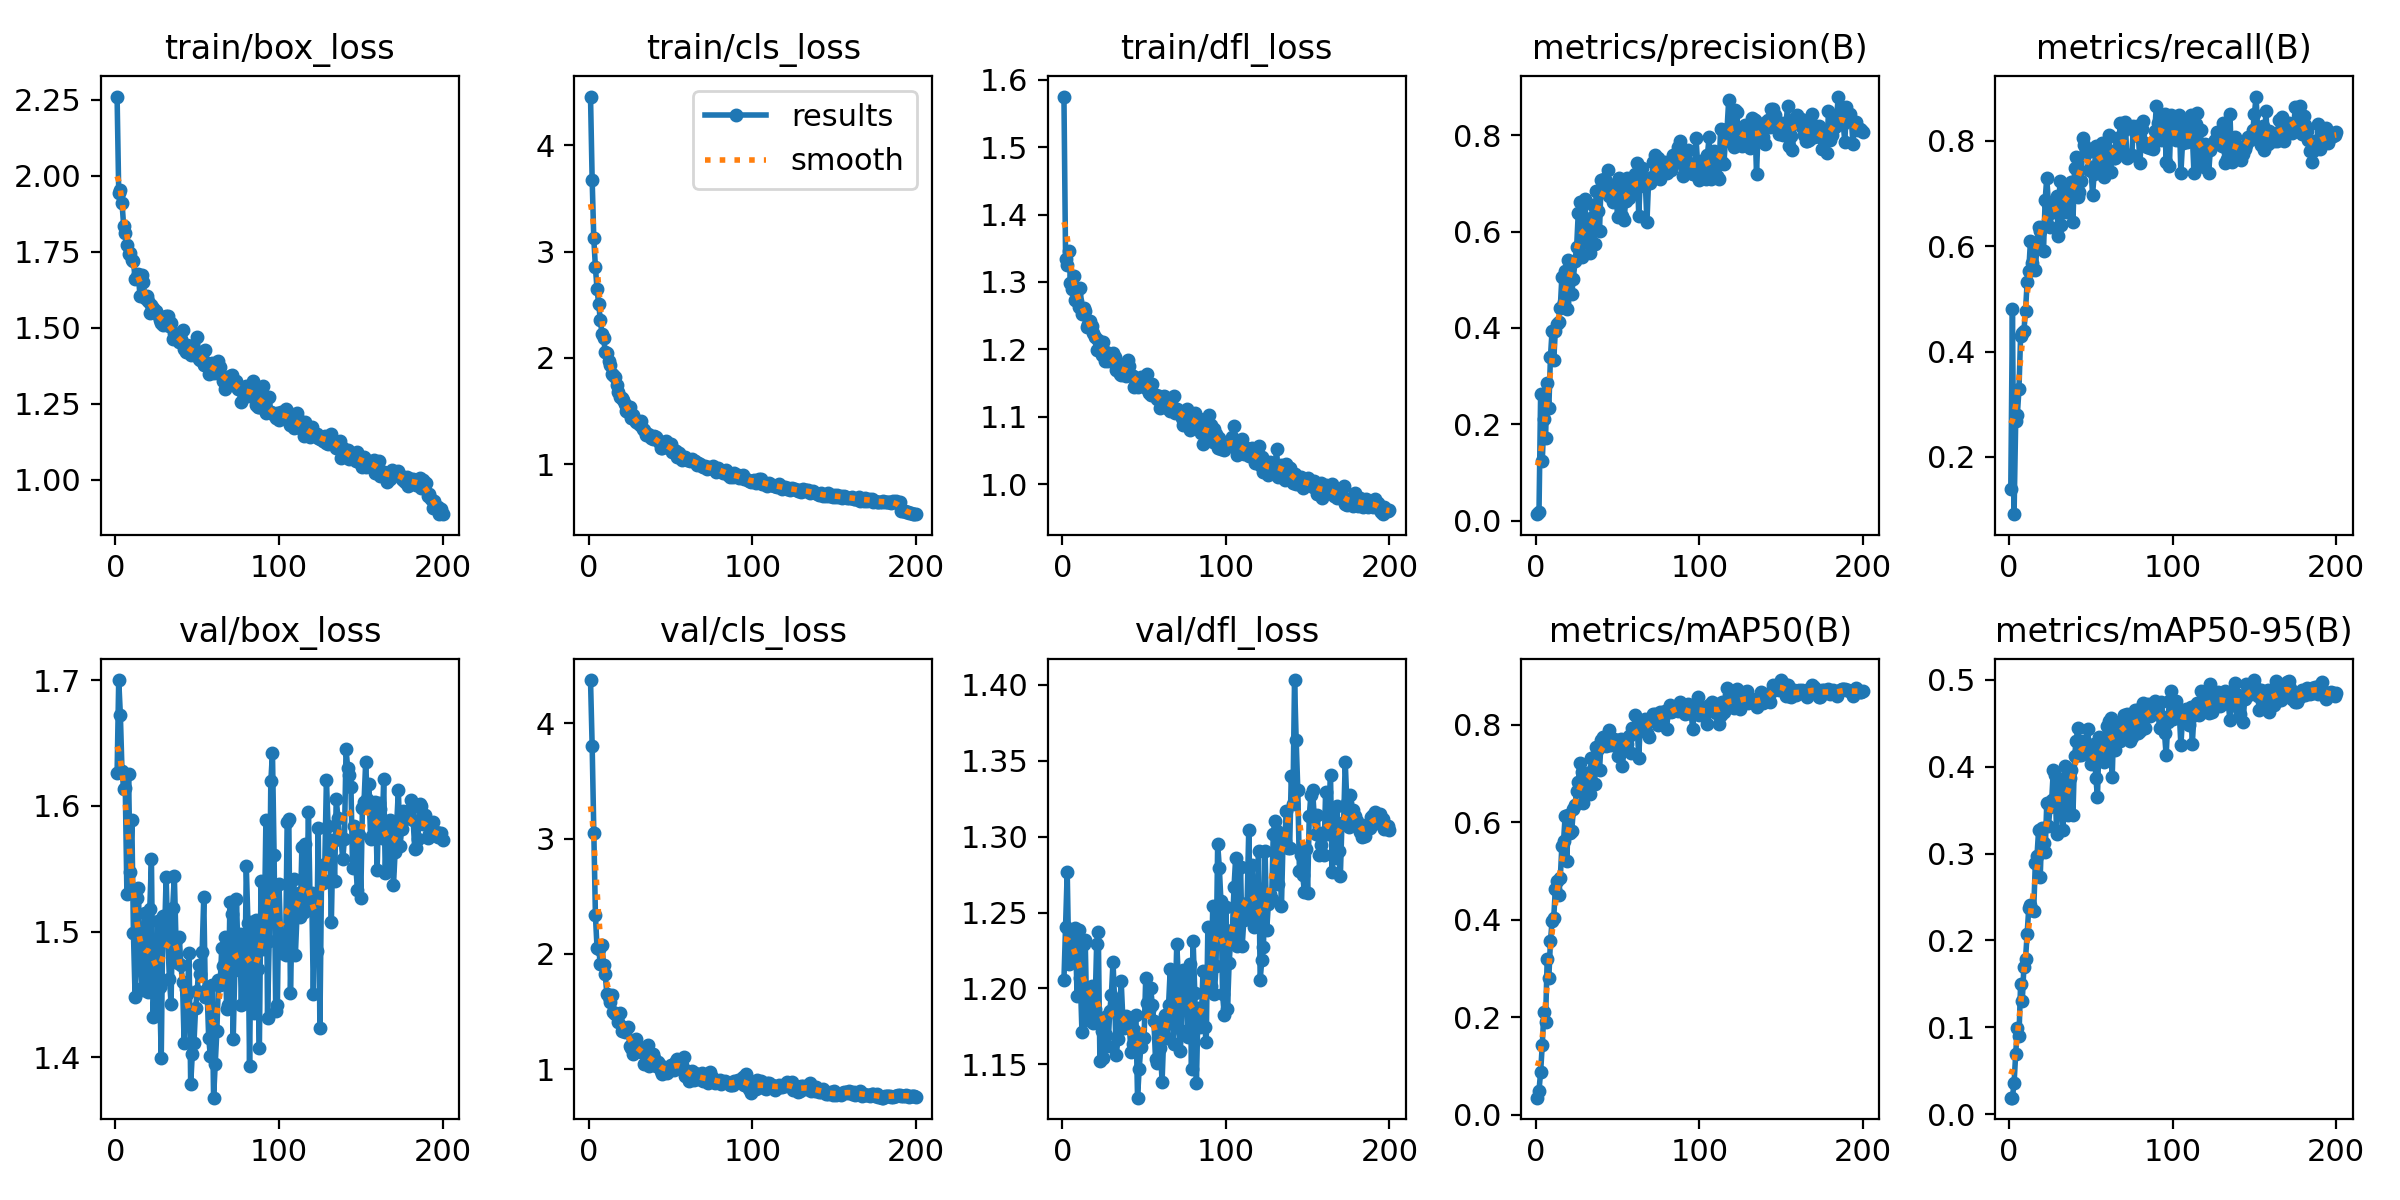

Data behind this chart, as committed beside it:
epoch, time, train/box_loss, train/cls_loss, train/dfl_loss, metrics/precision(B), metrics/recall(B), metrics/mAP50(B), metrics/mAP50-95(B), val/box_loss, val/cls_loss, val/dfl_loss, lr/pg0, lr/pg1, lr/pg2
1, 15.35, 2.261, 4.458, 1.575, 0.01317, 0.1398, 0.03533, 0.0195, 1.626, 4.375, 1.206, 0.0001907, 0.0001907, 0.0001907
2, 27.44, 1.944, 3.677, 1.334, 0.01805, 0.4806, 0.05, 0.0193, 1.7, 3.806, 1.241, 0.0003848, 0.0003848, 0.0003848
3, 39.31, 1.954, 3.125, 1.325, 0.2625, 0.09127, 0.0882, 0.03602, 1.673, 3.05, 1.277, 0.0005769, 0.0005769, 0.0005769
4, 50.37, 1.912, 2.851, 1.345, 0.1238, 0.2685, 0.1438, 0.06981, 1.628, 2.333, 1.216, 0.0005793, 0.0005793, 0.0005793
5, 61.57, 1.836, 2.645, 1.299, 0.2106, 0.2802, 0.2115, 0.09916, 1.614, 2.047, 1.222, 0.0005764, 0.0005764, 0.0005764
6, 73.8, 1.812, 2.506, 1.289, 0.1723, 0.3282, 0.1901, 0.09007, 1.615, 2.044, 1.236, 0.0005734, 0.0005734, 0.0005734
7, 85.78, 1.773, 2.357, 1.309, 0.2852, 0.4296, 0.3193, 0.15, 1.53, 1.909, 1.228, 0.0005705, 0.0005705, 0.0005705
8, 97.82, 1.742, 2.228, 1.273, 0.2326, 0.4355, 0.2802, 0.1301, 1.626, 2.074, 1.24, 0.0005676, 0.0005676, 0.0005676
9, 109.8, 1.745, 2.19, 1.272, 0.3397, 0.4384, 0.3566, 0.1691, 1.548, 1.904, 1.195, 0.0005647, 0.0005647, 0.0005647
10, 120.7, 1.724, 2.058, 1.263, 0.3943, 0.4774, 0.3973, 0.1783, 1.589, 1.821, 1.239, 0.0005618, 0.0005618, 0.0005618
11, 131.9, 1.72, 2.048, 1.292, 0.3332, 0.5317, 0.4036, 0.207, 1.499, 1.648, 1.207, 0.0005589, 0.0005589, 0.0005589
12, 143.9, 1.66, 1.974, 1.252, 0.3941, 0.5535, 0.464, 0.2374, 1.448, 1.624, 1.171, 0.000556, 0.000556, 0.000556
13, 155.8, 1.666, 1.931, 1.262, 0.4071, 0.609, 0.48, 0.2407, 1.527, 1.578, 1.229, 0.0005531, 0.0005531, 0.0005531
14, 167.6, 1.675, 1.847, 1.258, 0.4125, 0.5679, 0.4505, 0.2356, 1.534, 1.646, 1.232, 0.0005502, 0.0005502, 0.0005502
15, 178.4, 1.604, 1.84, 1.233, 0.4414, 0.6045, 0.4851, 0.2341, 1.478, 1.491, 1.179, 0.0005473, 0.0005473, 0.0005473
16, 189.3, 1.675, 1.82, 1.237, 0.5065, 0.5557, 0.552, 0.289, 1.455, 1.474, 1.193, 0.0005443, 0.0005443, 0.0005443
17, 201.1, 1.651, 1.744, 1.242, 0.4548, 0.6, 0.561, 0.2966, 1.454, 1.472, 1.185, 0.0005414, 0.0005414, 0.0005414
18, 213, 1.597, 1.68, 1.234, 0.5187, 0.6355, 0.6139, 0.3267, 1.515, 1.411, 1.202, 0.0005385, 0.0005385, 0.0005385
19, 225.1, 1.605, 1.637, 1.225, 0.4384, 0.6295, 0.5216, 0.2734, 1.478, 1.487, 1.177, 0.0005356, 0.0005356, 0.0005356
20, 236.6, 1.588, 1.621, 1.219, 0.5401, 0.6363, 0.6149, 0.3292, 1.452, 1.333, 1.187, 0.0005327, 0.0005327, 0.0005327
21, 247.3, 1.548, 1.601, 1.199, 0.5282, 0.5911, 0.5783, 0.3121, 1.518, 1.361, 1.229, 0.0005298, 0.0005298, 0.0005298
22, 259.1, 1.575, 1.563, 1.214, 0.4703, 0.6868, 0.5814, 0.3019, 1.558, 1.32, 1.237, 0.0005269, 0.0005269, 0.0005269
23, 270.8, 1.565, 1.502, 1.198, 0.502, 0.7302, 0.6266, 0.3579, 1.432, 1.358, 1.152, 0.000524, 0.000524, 0.000524
24, 282.9, 1.554, 1.489, 1.192, 0.5399, 0.6801, 0.635, 0.3313, 1.464, 1.362, 1.172, 0.0005211, 0.0005211, 0.0005211
25, 294.7, 1.556, 1.539, 1.211, 0.5671, 0.6372, 0.6643, 0.3531, 1.435, 1.197, 1.154, 0.0005181, 0.0005181, 0.0005181
26, 305.3, 1.541, 1.439, 1.183, 0.6384, 0.6643, 0.6824, 0.361, 1.509, 1.185, 1.181, 0.0005152, 0.0005152, 0.0005152
27, 316.6, 1.524, 1.468, 1.196, 0.6624, 0.6649, 0.7209, 0.3956, 1.456, 1.133, 1.17, 0.0005123, 0.0005123, 0.0005123
28, 328.6, 1.516, 1.412, 1.183, 0.5467, 0.6705, 0.7028, 0.3907, 1.399, 1.18, 1.162, 0.0005094, 0.0005094, 0.0005094
29, 340.5, 1.51, 1.395, 1.191, 0.5791, 0.6953, 0.6395, 0.3227, 1.512, 1.262, 1.185, 0.0005065, 0.0005065, 0.0005065
30, 352.3, 1.512, 1.386, 1.187, 0.668, 0.6197, 0.697, 0.3858, 1.496, 1.175, 1.195, 0.0005036, 0.0005036, 0.0005036
31, 363.8, 1.54, 1.367, 1.194, 0.5959, 0.7235, 0.6822, 0.3588, 1.543, 1.181, 1.217, 0.0005007, 0.0005007, 0.0005007
32, 374.5, 1.538, 1.403, 1.189, 0.5946, 0.6401, 0.6797, 0.3553, 1.494, 1.151, 1.191, 0.0004978, 0.0004978, 0.0004978
33, 386.2, 1.506, 1.33, 1.169, 0.5554, 0.6923, 0.6577, 0.3274, 1.463, 1.176, 1.156, 0.0004949, 0.0004949, 0.0004949
34, 397.9, 1.517, 1.325, 1.172, 0.6277, 0.7065, 0.7324, 0.4008, 1.442, 1.048, 1.167, 0.000492, 0.000492, 0.000492
35, 410.1, 1.463, 1.277, 1.163, 0.6558, 0.6645, 0.7097, 0.3568, 1.519, 1.118, 1.183, 0.000489, 0.000489, 0.000489
36, 421.9, 1.482, 1.287, 1.162, 0.5734, 0.7091, 0.6782, 0.3439, 1.545, 1.208, 1.205, 0.0004861, 0.0004861, 0.0004861
37, 432.7, 1.47, 1.272, 1.17, 0.6841, 0.693, 0.7544, 0.3864, 1.493, 1.023, 1.18, 0.0004832, 0.0004832, 0.0004832
38, 443.8, 1.461, 1.245, 1.178, 0.6433, 0.7219, 0.7507, 0.3958, 1.475, 1.048, 1.174, 0.0004803, 0.0004803, 0.0004803
39, 455.6, 1.455, 1.238, 1.16, 0.6007, 0.6461, 0.7064, 0.3439, 1.496, 1.131, 1.182, 0.0004774, 0.0004774, 0.0004774
40, 467.7, 1.463, 1.266, 1.185, 0.7077, 0.7493, 0.7688, 0.4121, 1.474, 1.095, 1.18, 0.0004745, 0.0004745, 0.0004745
41, 479.4, 1.494, 1.254, 1.175, 0.695, 0.7696, 0.776, 0.4298, 1.46, 1.025, 1.175, 0.0004716, 0.0004716, 0.0004716
42, 490.9, 1.432, 1.233, 1.162, 0.7093, 0.6932, 0.7594, 0.4444, 1.411, 1.065, 1.158, 0.0004687, 0.0004687, 0.0004687
43, 501.3, 1.421, 1.206, 1.16, 0.7052, 0.7035, 0.7561, 0.4131, 1.454, 1.041, 1.163, 0.0004658, 0.0004658, 0.0004658
44, 513, 1.443, 1.15, 1.144, 0.7274, 0.7238, 0.7576, 0.4133, 1.451, 0.9831, 1.173, 0.0004628, 0.0004628, 0.0004628
45, 524.7, 1.439, 1.157, 1.15, 0.6732, 0.8061, 0.7899, 0.4294, 1.483, 0.9612, 1.183, 0.0004599, 0.0004599, 0.0004599
46, 536.5, 1.41, 1.196, 1.145, 0.6805, 0.7929, 0.7586, 0.4178, 1.378, 1.022, 1.128, 0.000457, 0.000457, 0.000457
47, 548.4, 1.418, 1.216, 1.153, 0.662, 0.786, 0.7658, 0.4158, 1.403, 0.9973, 1.147, 0.0004541, 0.0004541, 0.0004541
48, 559.3, 1.413, 1.185, 1.159, 0.6734, 0.7782, 0.7701, 0.4432, 1.411, 0.9623, 1.161, 0.0004512, 0.0004512, 0.0004512
49, 570.3, 1.415, 1.156, 1.149, 0.6995, 0.7451, 0.7622, 0.4206, 1.439, 0.9876, 1.168, 0.0004483, 0.0004483, 0.0004483
50, 582, 1.469, 1.187, 1.152, 0.6301, 0.7506, 0.7368, 0.4033, 1.452, 1.035, 1.167, 0.0004454, 0.0004454, 0.0004454
51, 593.8, 1.398, 1.114, 1.143, 0.7115, 0.6977, 0.7682, 0.4036, 1.473, 1.016, 1.207, 0.0004425, 0.0004425, 0.0004425
52, 605.6, 1.396, 1.136, 1.164, 0.7069, 0.7374, 0.7703, 0.426, 1.466, 0.9882, 1.19, 0.0004396, 0.0004396, 0.0004396
53, 617.1, 1.403, 1.129, 1.136, 0.6322, 0.7909, 0.7159, 0.3872, 1.484, 1.069, 1.185, 0.0004366, 0.0004366, 0.0004366
54, 627.4, 1.379, 1.065, 1.133, 0.6247, 0.7851, 0.7494, 0.365, 1.527, 1.09, 1.2, 0.0004337, 0.0004337, 0.0004337
55, 639.2, 1.427, 1.107, 1.149, 0.6645, 0.7892, 0.7714, 0.4343, 1.447, 1.018, 1.189, 0.0004308, 0.0004308, 0.0004308
56, 651, 1.383, 1.077, 1.132, 0.711, 0.7425, 0.76, 0.4228, 1.454, 1.007, 1.178, 0.0004279, 0.0004279, 0.0004279
57, 663, 1.348, 1.044, 1.132, 0.6689, 0.7954, 0.7776, 0.4328, 1.415, 1.033, 1.153, 0.000425, 0.000425, 0.000425
58, 674.7, 1.356, 1.049, 1.127, 0.6791, 0.7308, 0.7422, 0.4052, 1.401, 1.108, 1.151, 0.0004221, 0.0004221, 0.0004221
59, 685.7, 1.384, 1.068, 1.131, 0.6946, 0.7729, 0.7928, 0.417, 1.458, 0.9421, 1.176, 0.0004192, 0.0004192, 0.0004192
60, 696.7, 1.351, 1.039, 1.114, 0.706, 0.7854, 0.7834, 0.4469, 1.368, 0.984, 1.161, 0.0004163, 0.0004163, 0.0004163
... 140 more rows
